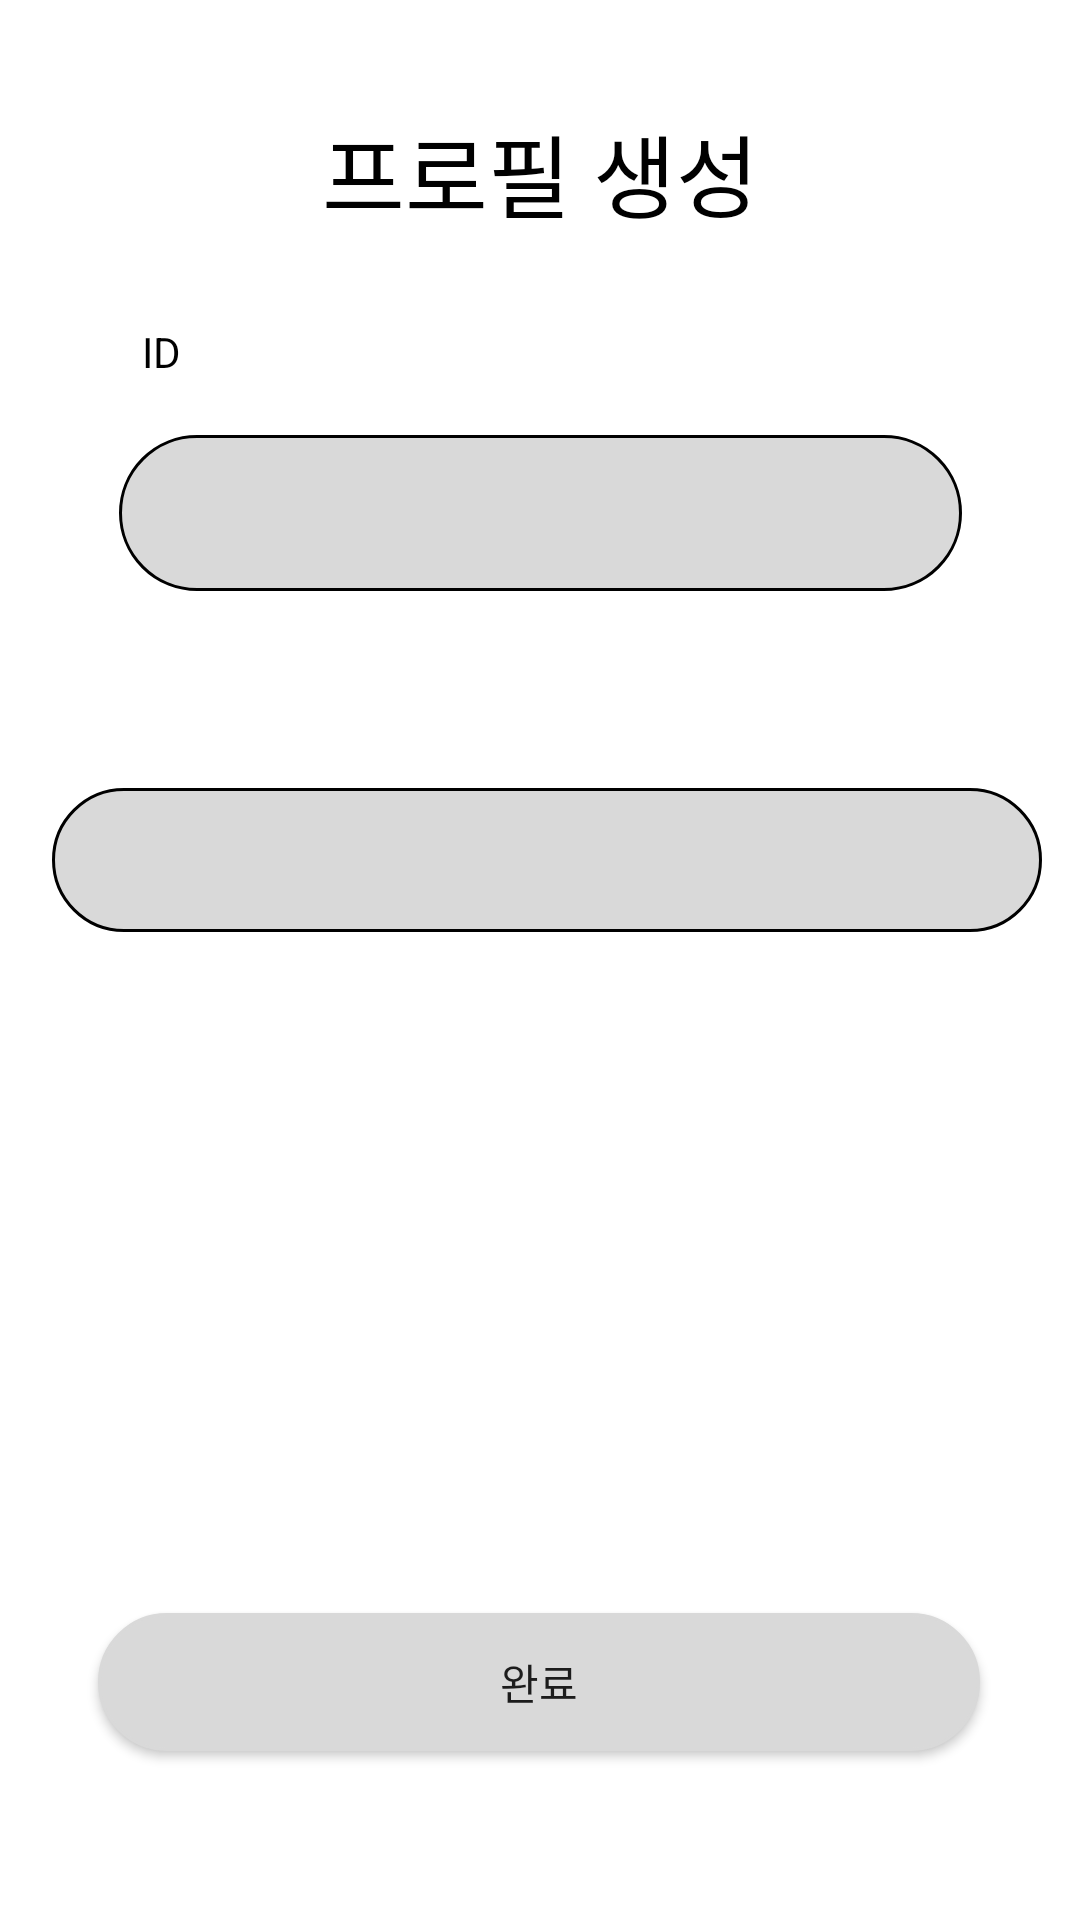

Reconstruct the res/layout file that produces this screen, plus the resources it refers to.
<!-- AndroidManifest.xml: application theme Theme.Checkmate_1week -->
<!-- res/layout/activity_profile.xml -->
<?xml version="1.0" encoding="utf-8"?>
<androidx.constraintlayout.widget.ConstraintLayout xmlns:android="http://schemas.android.com/apk/res/android"
    xmlns:app="http://schemas.android.com/apk/res-auto"
    xmlns:tools="http://schemas.android.com/tools"
    android:layout_width="match_parent"
    android:layout_height="match_parent"
    tools:context=".ProfileActivity">

    <TextView
        android:id="@+id/profile_title"
        android:layout_width="wrap_content"
        android:layout_height="wrap_content"
        android:text="프로필 생성"
        android:textColor="@color/black"
        android:textSize="30sp"
        app:layout_constraintBottom_toBottomOf="parent"
        app:layout_constraintEnd_toEndOf="parent"
        app:layout_constraintStart_toStartOf="parent"
        app:layout_constraintTop_toTopOf="parent"
        app:layout_constraintVertical_bias="0.059" />

    <TextView
        android:id="@+id/ID_text"
        android:layout_width="wrap_content"
        android:layout_height="wrap_content"
        android:text="ID"
        android:textColor="@color/black"
        app:layout_constraintBottom_toTopOf="@+id/Nickname_text"
        app:layout_constraintEnd_toStartOf="@+id/profile_title"
        app:layout_constraintStart_toStartOf="parent"
        app:layout_constraintTop_toTopOf="parent" />

    <EditText
        android:id="@+id/ID_edit"
        android:layout_width="281dp"
        android:layout_height="52dp"
        android:background="@drawable/edittext_rounded_corner_rectangle"
        android:importantForAutofill="no"
        app:layout_constraintBottom_toTopOf="@+id/Nickname_text"
        app:layout_constraintEnd_toEndOf="parent"
        app:layout_constraintStart_toStartOf="parent"
        app:layout_constraintTop_toTopOf="@+id/ID_text"
        tools:ignore="LabelFor,SpeakableTextPresentCheck" />


    <TextView
        android:id="@+id/Nickname_text"
        android:layout_width="wrap_content"
        android:layout_height="wrap_content"
        android:layout_marginTop="260dp"
        android:layout_marginBottom="452dp"
        android:text="닉네임"
        android:textColor="@color/black"
        app:layout_constraintBottom_toBottomOf="parent"
        app:layout_constraintEnd_toStartOf="@+id/profile_title"
        app:layout_constraintStart_toStartOf="parent"
        app:layout_constraintTop_toTopOf="parent" />


    <EditText
        android:id="@+id/Nickname_edit"
        android:layout_width="330dp"
        android:layout_height="48dp"
        android:background="@drawable/edittext_rounded_corner_rectangle"
        android:importantForAutofill="no"
        app:layout_constraintBottom_toTopOf="@+id/btn_register2"
        app:layout_constraintEnd_toEndOf="parent"
        app:layout_constraintHorizontal_bias="0.58"
        app:layout_constraintStart_toStartOf="parent"
        app:layout_constraintTop_toTopOf="@+id/profile_title"
        tools:ignore="LabelFor,SpeakableTextPresentCheck" />

    <android.widget.Button
        android:id="@+id/btn_register2"
        android:layout_width="294dp"
        android:layout_height="46dp"
        android:background="@drawable/edittext_rounded_corner_rectangle"
        android:backgroundTint="#FFD9D9D9"
        android:text="완료"
        app:layout_constraintBottom_toBottomOf="parent"
        app:layout_constraintEnd_toEndOf="parent"
        app:layout_constraintHorizontal_bias="0.495"
        app:layout_constraintStart_toStartOf="parent"
        app:layout_constraintTop_toTopOf="parent"
        app:layout_constraintVertical_bias="0.905"
        tools:ignore="TouchTargetSizeCheck" />

</androidx.constraintlayout.widget.ConstraintLayout>
<!-- resources referenced by this layout -->
<resources>
  <!-- drawable edittext_rounded_corner_rectangle (drawable) -->
  <?xml version="1.0" encoding="utf-8"?>
  <shape xmlns:android="http://schemas.android.com/apk/res/android"
      android:shape="rectangle" android:padding = "10dp">
  
  
              <stroke
                  android:width="1dp"
                  android:color="@color/black" />
  
              <corners android:radius="45dp"/>
  
  
              <solid android:color="#D9D9D9" />
          </shape>
  <style name="Theme.Checkmate_1week" parent="Theme.MaterialComponents.DayNight.DarkActionBar">
          
          <item name="colorPrimary">@color/purple_500</item>
          <item name="colorPrimaryVariant">@color/purple_700</item>
          <item name="colorOnPrimary">@color/white</item>
          
          <item name="colorSecondary">@color/teal_200</item>
          <item name="colorSecondaryVariant">@color/teal_700</item>
          <item name="colorOnSecondary">@color/black</item>
          
          <item name="android:statusBarColor">?attr/colorPrimaryVariant</item>
          
      </style>
  <!-- not gathered from this repository: default colours our renderer supplied (Android Studio template values) -->
  <color name="purple_500">#FF6200EE</color>
  <color name="purple_700">#FF3700B3</color>
  <color name="teal_200">#FF03DAC5</color>
  <color name="teal_700">#FF018786</color>
  <color name="black">#FF000000</color>
  <color name="white">#FFFFFFFF</color>
</resources>
